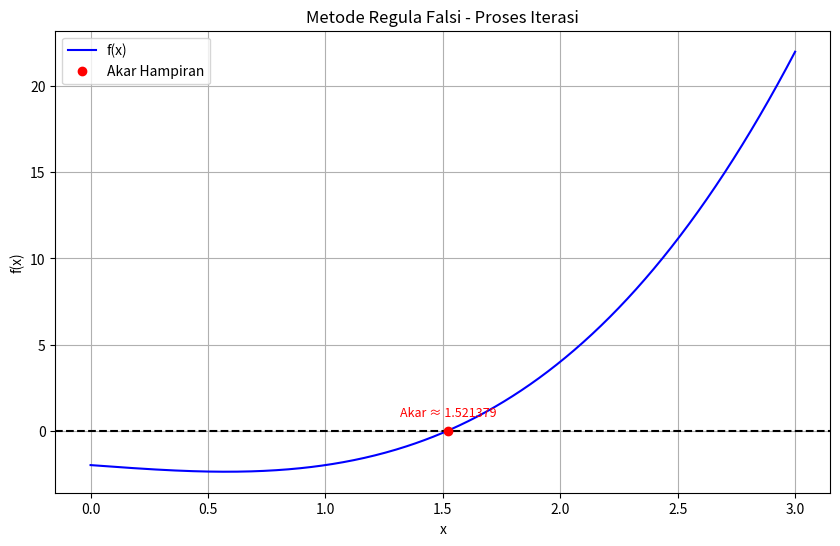

Python code for this plot:
#PRAKTIKUM 1

# Import library yang dibutuhkan
import numpy as np
import matplotlib.pyplot as plt

# Definisikan fungsi yang ingin dicari akarnya
def f(x):
    return x**3 - x - 2  # Contoh fungsi: bisa diganti
    
# Fungsi Metode Regula Falsi
def regula_falsi(a, b, tol=1e-5, max_iter=100):
    if f(a) * f(b) >= 0:
        print("f(a) dan f(b) harus memiliki tanda yang berbeda.")
        return None

    iterasi = 0
    data_iterasi = []

    print("Iterasi\t a\t\t b\t\t c\t\t f(c)\t\t Error")
    while iterasi < max_iter:
        c = b - f(b)*(b - a)/(f(b) - f(a))
        fc = f(c)
        error = abs(f(c))

        data_iterasi.append((iterasi, a, b, c, fc, error))
        print(f"{iterasi}\t {a:.6f}\t {b:.6f}\t {c:.6f}\t {fc:.6f}\t {error:.6f}")

        if error < tol:
            break

        if f(a)*fc < 0:
            b = c
        else:
            a = c

        iterasi += 1

    return c, data_iterasi
 
# Input batas awal
a = 1  # bisa diganti
b = 2  # bisa diganti

# Jalankan Regula Falsi
akar, data = regula_falsi(a, b)
print(f"\nAkar ditemukan: {akar:.6f}")

# Buat grafik fungsi dan proses iterasi
x_vals = np.linspace(a-1, b+1, 400)
y_vals = f(x_vals)

plt.figure(figsize=(10, 6))
plt.plot(x_vals, y_vals, label="f(x)", color='blue')
plt.axhline(0, color='black', linestyle='--')
plt.title("Metode Regula Falsi - Proses Iterasi")
plt.xlabel("x")
plt.ylabel("f(x)")

# Menambahkan hanya satu titik (hasil akhir saja)
c_last, fc_last = data[-1][3], data[-1][4]  # ambil nilai c dan f(c) terakhir
plt.plot(c_last, fc_last, 'ro', label='Akar Hampiran')
plt.annotate(f'Akar ≈ {c_last:.6f}', (c_last, fc_last),
             textcoords="offset points", xytext=(0, 10), ha='center', fontsize=9, color='red')

# Tambahkan titik-titik c pada setiap iterasi
# for i, (_, a_i, b_i, c_i, fc_i, _) in enumerate(data):
#     plt.plot(c_i, fc_i, 'ro')
#     plt.annotate(f'Iter {i}', (c_i, fc_i), textcoords="offset points", xytext=(0, 5), ha='center', fontsize=8)

plt.grid(True)
plt.legend()
plt.show()
